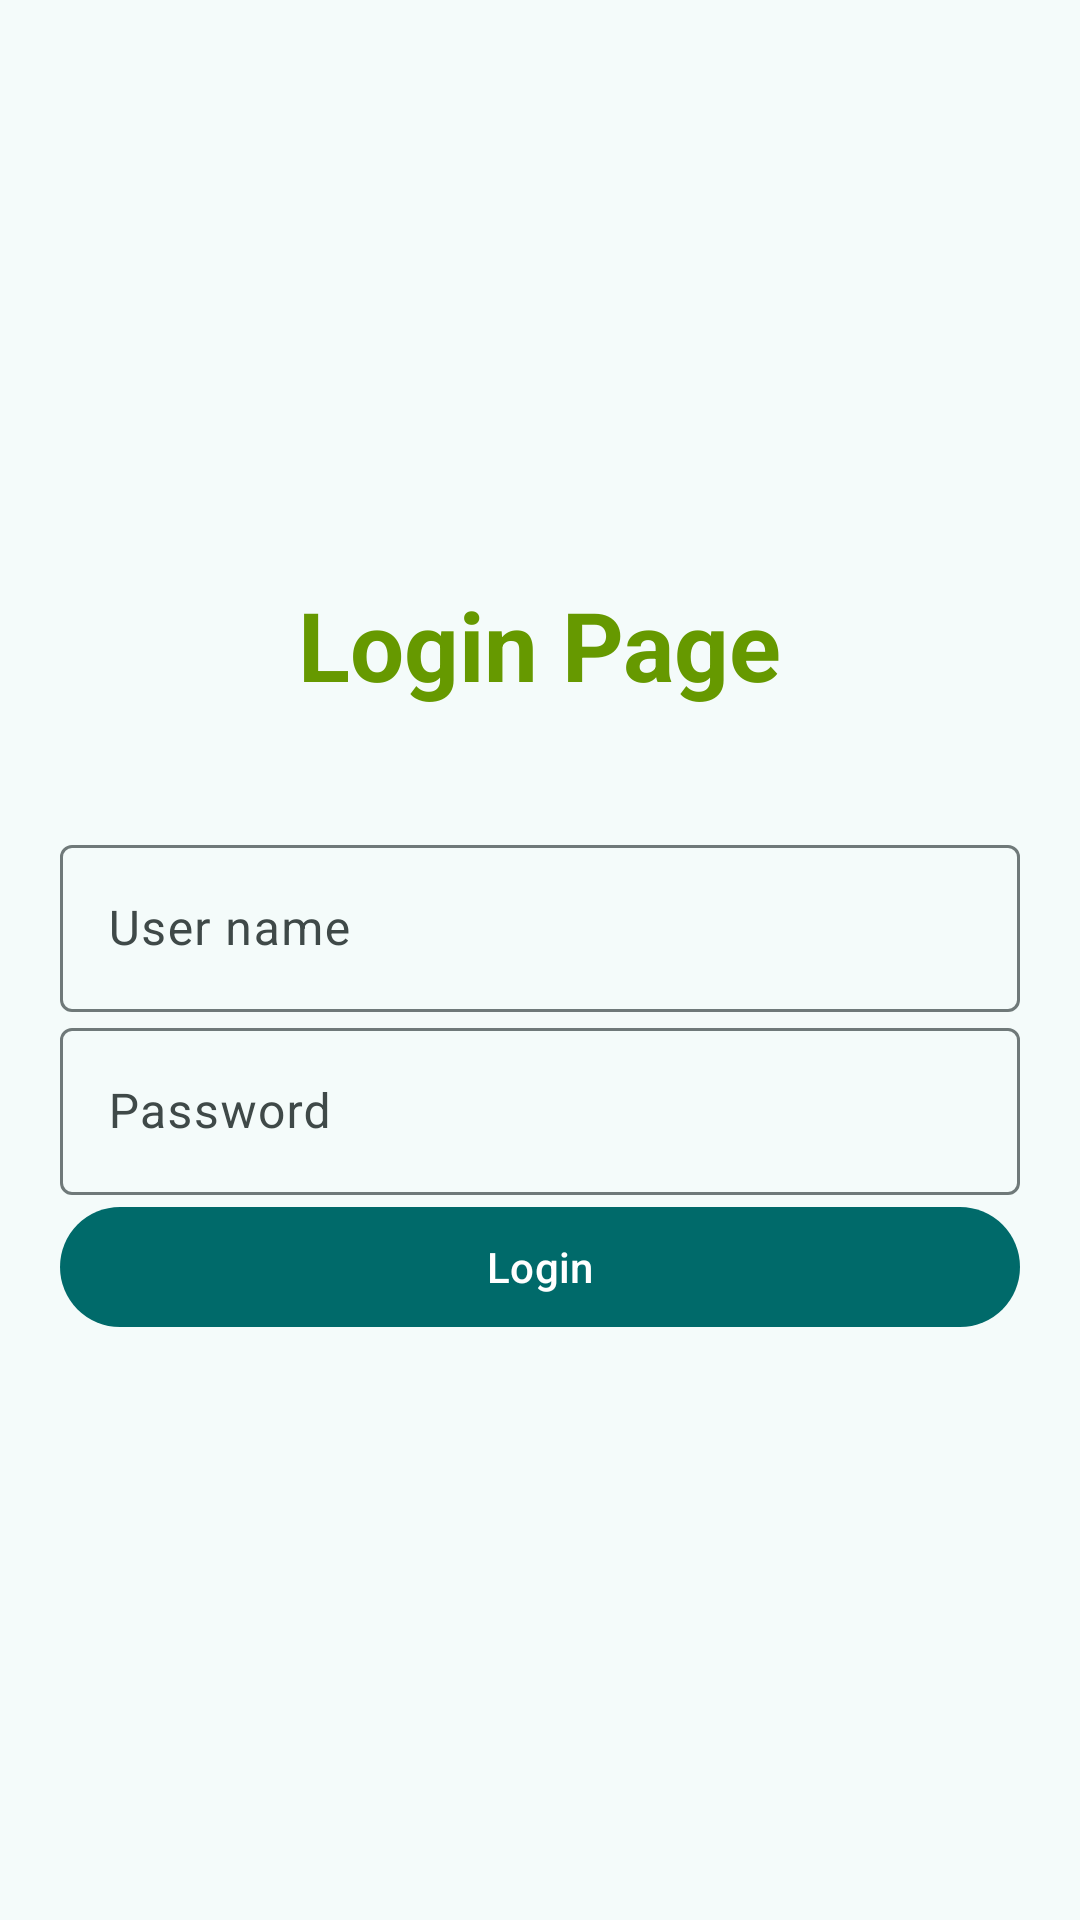

Reconstruct the res/layout file that produces this screen, plus the resources it refers to.
<!-- AndroidManifest.xml: application theme AppTheme -->
<!-- res/layout/activity_login.xml -->
<?xml version="1.0" encoding="utf-8"?>
<LinearLayout xmlns:android="http://schemas.android.com/apk/res/android"
    xmlns:app="http://schemas.android.com/apk/res-auto"
    xmlns:tools="http://schemas.android.com/tools"
    android:id="@+id/main"
    android:layout_width="match_parent"
    android:layout_height="match_parent"
    tools:context=".others.ui.LoginActivity"
    android:gravity="center"
    android:padding="20dp"
    android:orientation="vertical">
    <TextView
        android:id="@+id/textView"
        android:layout_width="wrap_content"
        android:layout_height="wrap_content"
        android:text="Login Page"
        android:layout_marginBottom="40dp"
        style="@style/header1"/>
    <com.google.android.material.textfield.TextInputLayout
        android:layout_width="match_parent"
        android:layout_height="wrap_content">
        <com.google.android.material.textfield.TextInputEditText
            android:id="@+id/editTextUsername"
            android:layout_width="match_parent"
            android:layout_height="wrap_content"
            android:hint="@string/username_text"/>
    </com.google.android.material.textfield.TextInputLayout>
    <com.google.android.material.textfield.TextInputLayout
        android:layout_width="match_parent"
        android:layout_height="wrap_content">
        <com.google.android.material.textfield.TextInputEditText
            android:id="@+id/editTextPassword"
            android:layout_width="match_parent"
            android:layout_height="wrap_content"
            android:hint="@string/password_text"/>
    </com.google.android.material.textfield.TextInputLayout>
    <com.google.android.material.button.MaterialButton
        android:id="@+id/loginButton"
        android:layout_width="match_parent"
        android:layout_height="wrap_content"
        android:text="@string/login_text"/>

    <TextView
        android:id="@+id/errorMessage"
        android:layout_width="match_parent"
        android:layout_height="wrap_content"
        android:text="Error Message"
        android:layout_marginTop="10dp"
        style="@style/title_style"
        android:visibility="gone"
        android:textColor="@android:color/holo_red_dark"
        android:gravity="center" />

</LinearLayout>
<!-- resources referenced by this layout -->
<resources>
  <string name="login_text">Login</string>
  <string name="password_text">Password</string>
  <string name="username_text">User name</string>
  <style name="header1" parent="header_base">
          <item name="android:textSize">32sp</item>
      </style>
  <style name="title_style">
          <item name="android:textSize">24sp</item>
          <item name="android:textStyle">bold</item>
      </style>
  <style name="header_base">
          <item name="android:textColor">@android:color/holo_green_dark</item>
          <item name="android:textStyle">bold</item>
      </style>
  <color name="md_theme_primary">#006A6A</color>
  <color name="md_theme_onPrimary">#FFFFFF</color>
  <color name="md_theme_primaryContainer">#9CF1F1</color>
  <color name="md_theme_onPrimaryContainer">#004F50</color>
  <color name="md_theme_secondary">#4A6363</color>
  <color name="md_theme_onSecondary">#FFFFFF</color>
  <color name="md_theme_secondaryContainer">#CCE8E7</color>
  <color name="md_theme_onSecondaryContainer">#324B4B</color>
  <color name="md_theme_tertiary">#4B607C</color>
  <color name="md_theme_onTertiary">#FFFFFF</color>
  <color name="md_theme_tertiaryContainer">#D3E3FF</color>
  <color name="md_theme_onTertiaryContainer">#344863</color>
  <color name="md_theme_error">#BA1A1A</color>
  <color name="md_theme_onError">#FFFFFF</color>
  <color name="md_theme_errorContainer">#FFDAD6</color>
  <color name="md_theme_onErrorContainer">#93000A</color>
  <color name="md_theme_background">#F4FBFA</color>
  <color name="md_theme_onBackground">#161D1D</color>
  <color name="md_theme_surface">#F4FBFA</color>
  <color name="md_theme_onSurface">#161D1D</color>
  <color name="md_theme_surfaceVariant">#DAE5E4</color>
  <color name="md_theme_onSurfaceVariant">#3F4948</color>
  <color name="md_theme_outline">#6F7979</color>
  <color name="md_theme_outlineVariant">#BEC9C8</color>
  <color name="md_theme_inverseSurface">#2B3231</color>
  <color name="md_theme_inverseOnSurface">#ECF2F1</color>
  <color name="md_theme_inversePrimary">#80D4D5</color>
  <color name="md_theme_primaryFixed">#9CF1F1</color>
  <color name="md_theme_onPrimaryFixed">#002020</color>
  <color name="md_theme_primaryFixedDim">#80D4D5</color>
  <color name="md_theme_onPrimaryFixedVariant">#004F50</color>
  <color name="md_theme_secondaryFixed">#CCE8E7</color>
  <color name="md_theme_onSecondaryFixed">#041F1F</color>
  <color name="md_theme_secondaryFixedDim">#B0CCCB</color>
  <color name="md_theme_onSecondaryFixedVariant">#324B4B</color>
  <color name="md_theme_tertiaryFixed">#D3E3FF</color>
  <color name="md_theme_onTertiaryFixed">#041C35</color>
  <color name="md_theme_tertiaryFixedDim">#B3C8E9</color>
  <color name="md_theme_onTertiaryFixedVariant">#344863</color>
  <color name="md_theme_surfaceDim">#D5DBDB</color>
  <color name="md_theme_surfaceBright">#F4FBFA</color>
  <color name="md_theme_surfaceContainerLowest">#FFFFFF</color>
  <color name="md_theme_surfaceContainerLow">#EFF5F4</color>
  <color name="md_theme_surfaceContainer">#E9EFEE</color>
  <color name="md_theme_surfaceContainerHigh">#E3E9E9</color>
  <color name="md_theme_surfaceContainerHighest">#DDE4E3</color>
</resources>
